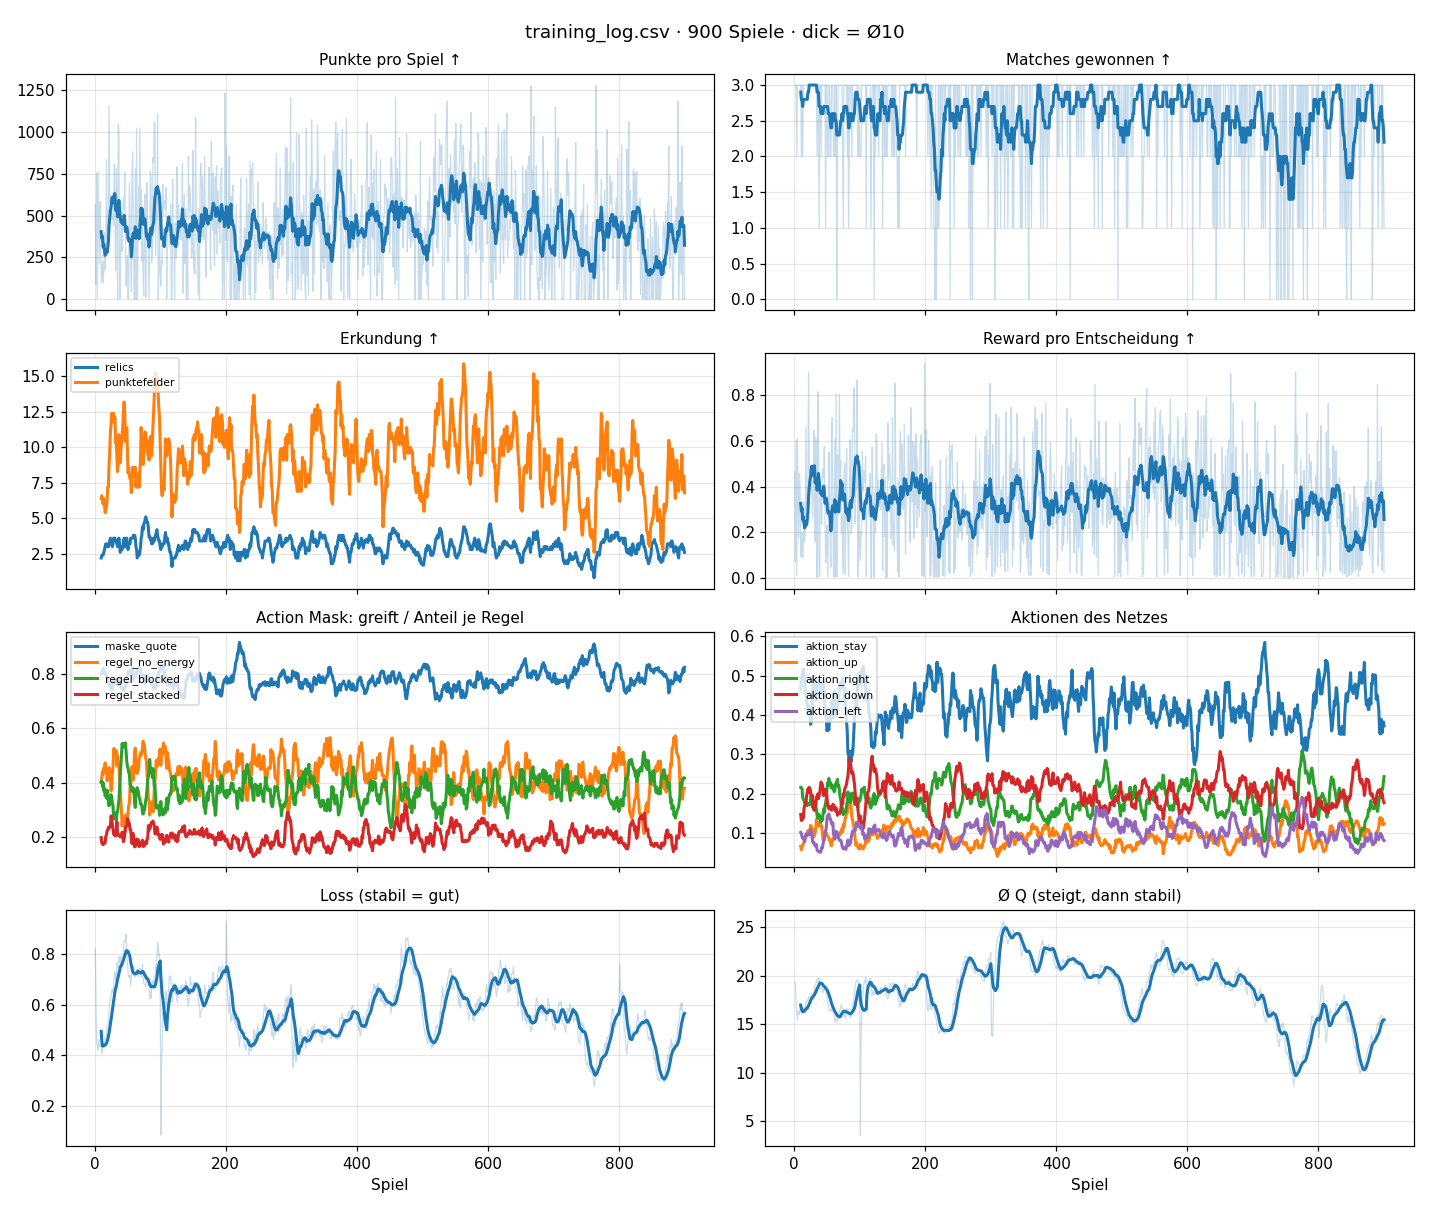

The data file committed next to this chart (first rows):
spiel, siege, niederlagen, punkte, relics, punktefelder, maske_quote, regel_no_energy, regel_blocked, regel_stacked, aktion_stay, aktion_up, aktion_right, aktion_down, aktion_left, reward, reward_on_point_tile, reward_team_gain, reward_near_relic, reward_explore, loss, q, lernschritte, epsilon
1, 3, 0, 569, 2, 8, 0.7132, 0.2336, 0.4087, 0.3577, 0.2948, 0.1711, 0.1431, 0.3036, 0.0874, 0.4644, 0.667, 0.2588, 0.0709, 0.0034, 0.8215, 19.39, 284, 0.1
2, 3, 0, 89, 2, 7, 0.8396, 0.0603, 0.7022, 0.2375, 0.3113, 0.0689, 0.2258, 0.213, 0.181, 0.0727, 0.6607, 0.263, 0.0501, 0.0262, 0.6016, 19.12, 587, 0.1
3, 3, 0, 755, 2, 7, 0.7016, 0.5769, 0.252, 0.1711, 0.4528, 0.0286, 0.3639, 0.057, 0.0977, 0.6032, 0.6861, 0.2607, 0.0478, 0.0055, 0.4488, 16.98, 890, 0.1
4, 2, 1, 6, 0, 0, 0.8714, 0.5139, 0.4248, 0.0613, 0.5712, 0.0217, 0.2555, 0.1184, 0.0331, 0.0101, 0.0, 0.1298, 0.0, 0.8702, 0.4414, 16.24, 1193, 0.1
5, 3, 0, 766, 2, 8, 0.9152, 0.59, 0.2362, 0.1738, 0.7026, 0.0168, 0.113, 0.0629, 0.1047, 0.6089, 0.6821, 0.2426, 0.0737, 0.0015, 0.4196, 15.41, 1496, 0.1
6, 3, 0, 471, 2, 8, 0.7801, 0.2404, 0.5197, 0.2399, 0.3977, 0.0416, 0.2343, 0.1346, 0.1919, 0.3787, 0.6741, 0.2484, 0.0631, 0.0144, 0.4622, 16.35, 1799, 0.1
7, 3, 0, 206, 2, 6, 0.775, 0.4547, 0.3623, 0.183, 0.4488, 0.0527, 0.2534, 0.1713, 0.0739, 0.1753, 0.6403, 0.2411, 0.0993, 0.0192, 0.4344, 16.21, 2102, 0.1
8, 3, 0, 585, 2, 10, 0.658, 0.3487, 0.4237, 0.2276, 0.3759, 0.0898, 0.2797, 0.1493, 0.1053, 0.4599, 0.6691, 0.2628, 0.0534, 0.0147, 0.438, 16.02, 2405, 0.1
9, 3, 0, 492, 4, 4, 0.964, 0.5057, 0.3093, 0.185, 0.5434, 0.1405, 0.0773, 0.1652, 0.0736, 0.4064, 0.6591, 0.223, 0.1157, 0.0022, 0.4361, 17.07, 2708, 0.1
10, 3, 0, 103, 4, 6, 0.8076, 0.4878, 0.3809, 0.1313, 0.5626, 0.04, 0.2196, 0.1007, 0.077, 0.0926, 0.6053, 0.2377, 0.1181, 0.0389, 0.4468, 17.03, 3011, 0.1
11, 2, 1, 161, 4, 10, 0.7753, 0.4186, 0.4366, 0.1448, 0.5658, 0.0826, 0.137, 0.1562, 0.0584, 0.1325, 0.6614, 0.2377, 0.0691, 0.0318, 0.408, 16.28, 3314, 0.1
12, 3, 0, 227, 2, 4, 0.7817, 0.2753, 0.5049, 0.2198, 0.3633, 0.1229, 0.1962, 0.2154, 0.1023, 0.1978, 0.6246, 0.2293, 0.1317, 0.0144, 0.4362, 16.32, 3617, 0.1
13, 2, 1, 97, 2, 4, 0.8936, 0.4688, 0.3927, 0.1385, 0.558, 0.0912, 0.1493, 0.1493, 0.0523, 0.0895, 0.5906, 0.1945, 0.1496, 0.0652, 0.443, 16.23, 3920, 0.1
14, 3, 0, 178, 2, 4, 0.7828, 0.7496, 0.1254, 0.1249, 0.6469, 0.053, 0.1986, 0.0818, 0.0197, 0.1531, 0.633, 0.245, 0.1004, 0.0216, 0.4483, 16.11, 4223, 0.1
15, 3, 0, 400, 4, 4, 0.8606, 0.5113, 0.326, 0.1627, 0.4624, 0.0621, 0.0914, 0.2972, 0.0869, 0.3305, 0.6588, 0.2486, 0.0826, 0.0101, 0.4471, 16.39, 4526, 0.1
16, 3, 0, 177, 4, 2, 0.7146, 0.505, 0.2411, 0.254, 0.3881, 0.069, 0.1754, 0.2196, 0.1479, 0.1609, 0.5988, 0.2216, 0.1664, 0.0132, 0.4684, 16.47, 4829, 0.1
17, 3, 0, 287, 4, 8, 0.7729, 0.1137, 0.4665, 0.4198, 0.1239, 0.1722, 0.29, 0.222, 0.1919, 0.2546, 0.6116, 0.2301, 0.1525, 0.0058, 0.4632, 16.86, 5132, 0.1
18, 3, 0, 835, 2, 12, 0.6314, 0.4715, 0.2393, 0.2892, 0.3854, 0.0824, 0.2116, 0.145, 0.1756, 0.6588, 0.6842, 0.251, 0.0614, 0.0034, 0.475, 17.35, 5435, 0.1
19, 3, 0, 324, 2, 8, 0.7193, 0.0643, 0.6082, 0.3275, 0.2673, 0.1698, 0.1133, 0.3737, 0.076, 0.2717, 0.6492, 0.248, 0.0897, 0.0131, 0.5162, 17.27, 5738, 0.1
20, 3, 0, 381, 4, 16, 0.8342, 0.6471, 0.1855, 0.1674, 0.5245, 0.1122, 0.1386, 0.1852, 0.0394, 0.3221, 0.6405, 0.2506, 0.1029, 0.006, 0.5189, 17.52, 6041, 0.1
21, 3, 0, 548, 4, 10, 0.7012, 0.5724, 0.1861, 0.2414, 0.3753, 0.1333, 0.1727, 0.2369, 0.0818, 0.4405, 0.6574, 0.2546, 0.083, 0.005, 0.5316, 17.45, 6344, 0.1
22, 3, 0, 1159, 4, 20, 0.706, 0.4484, 0.3685, 0.1831, 0.5021, 0.0856, 0.1954, 0.129, 0.088, 0.9024, 0.6956, 0.2594, 0.0426, 0.0025, 0.5714, 17.71, 6647, 0.1
23, 3, 0, 580, 4, 12, 0.8118, 0.2028, 0.6076, 0.1896, 0.3502, 0.1429, 0.1655, 0.2745, 0.0669, 0.4622, 0.682, 0.2562, 0.0578, 0.004, 0.6114, 17.89, 6950, 0.1
24, 3, 0, 594, 4, 18, 0.8635, 0.5997, 0.2627, 0.1377, 0.6668, 0.0325, 0.1716, 0.0541, 0.0749, 0.476, 0.6794, 0.2505, 0.0652, 0.0049, 0.6139, 17.79, 7253, 0.1
25, 3, 0, 616, 2, 10, 0.7082, 0.0613, 0.3838, 0.5549, 0.1802, 0.201, 0.2279, 0.2292, 0.1618, 0.494, 0.6645, 0.2367, 0.0948, 0.0041, 0.6337, 17.91, 7556, 0.1
26, 3, 0, 594, 2, 10, 0.673, 0.6444, 0.1828, 0.1728, 0.444, 0.056, 0.2822, 0.1093, 0.1085, 0.4836, 0.6687, 0.2554, 0.0703, 0.0056, 0.6548, 18.15, 7859, 0.1
27, 3, 0, 476, 2, 8, 0.8102, 0.6211, 0.1769, 0.2019, 0.4856, 0.097, 0.1274, 0.2167, 0.0733, 0.3853, 0.6598, 0.2412, 0.095, 0.004, 0.6623, 18.18, 8162, 0.1
28, 3, 0, 499, 4, 6, 0.8577, 0.6802, 0.2025, 0.1173, 0.6644, 0.0824, 0.0666, 0.1514, 0.0352, 0.2656, 0.4797, 0.3745, 0.1251, 0.0207, 0.647, 17.99, 8465, 0.1
29, 3, 0, 438, 6, 14, 0.819, 0.7694, 0.1093, 0.1213, 0.7031, 0.0429, 0.1125, 0.1087, 0.0328, 0.3494, 0.6481, 0.2676, 0.0791, 0.0051, 0.6764, 17.98, 8768, 0.1
30, 3, 0, 806, 4, 11, 0.6812, 0.654, 0.2038, 0.1422, 0.5397, 0.0361, 0.2864, 0.0837, 0.054, 0.6474, 0.6781, 0.2631, 0.0522, 0.0065, 0.7153, 18.42, 9071, 0.1
31, 3, 0, 554, 4, 12, 0.7537, 0.3939, 0.3902, 0.2159, 0.448, 0.1892, 0.1029, 0.2257, 0.0341, 0.4485, 0.6688, 0.2586, 0.0687, 0.0038, 0.7293, 18.68, 9374, 0.1
32, 3, 0, 172, 2, 2, 0.7822, 0.5206, 0.2998, 0.1796, 0.4086, 0.1431, 0.1578, 0.2521, 0.0384, 0.1577, 0.5901, 0.2206, 0.1686, 0.0207, 0.6975, 19.09, 9677, 0.1
33, 3, 0, 782, 4, 12, 0.7652, 0.2346, 0.381, 0.3845, 0.3124, 0.2393, 0.1181, 0.2593, 0.0709, 0.6149, 0.6808, 0.2427, 0.0742, 0.0024, 0.6938, 19.13, 9980, 0.1
34, 3, 0, 604, 2, 8, 0.8574, 0.0378, 0.5096, 0.4526, 0.1916, 0.2727, 0.141, 0.2833, 0.1114, 0.4891, 0.669, 0.2281, 0.0982, 0.0048, 0.7663, 19.55, 10283, 0.1
35, 2, 1, 0, 0, 0, 0.8041, 0.4563, 0.4518, 0.0919, 0.5821, 0.093, 0.0538, 0.2529, 0.0181, 0.0025, 0.0, 0.0, 0.0, 1.0, 0.7684, 19.6, 10586, 0.1
36, 3, 0, 1048, 4, 20, 0.6999, 0.3811, 0.4252, 0.1937, 0.4611, 0.0722, 0.2172, 0.166, 0.0834, 0.8152, 0.6811, 0.2676, 0.0434, 0.0079, 0.7477, 19.27, 10889, 0.1
37, 3, 0, 1014, 6, 24, 0.6692, 0.5144, 0.3541, 0.1315, 0.5514, 0.0549, 0.2319, 0.0959, 0.0658, 0.7912, 0.6949, 0.2674, 0.0352, 0.0025, 0.7887, 19.6, 11192, 0.1
38, 1, 2, 0, 0, 0, 0.7889, 0.2465, 0.6512, 0.1023, 0.6562, 0.0429, 0.0514, 0.2244, 0.0251, 0.0072, 0.0, 0.0, 0.0, 1.0, 0.7671, 19.77, 11495, 0.1
39, 3, 0, 5, 0, 0, 0.762, 0.3166, 0.5863, 0.0971, 0.6322, 0.0842, 0.0832, 0.1778, 0.0227, 0.0098, 0.0, 0.111, 0.0, 0.889, 0.7927, 19.26, 11798, 0.1
40, 3, 0, 465, 6, 20, 0.6335, 0.1824, 0.6481, 0.1695, 0.4867, 0.0893, 0.133, 0.2439, 0.0472, 0.4025, 0.702, 0.238, 0.0407, 0.0194, 0.7846, 18.66, 12101, 0.1
41, 2, 1, 493, 4, 16, 0.7348, 0.0239, 0.7482, 0.2279, 0.3483, 0.1143, 0.1189, 0.3462, 0.0722, 0.3925, 0.6824, 0.269, 0.0399, 0.0086, 0.747, 18.62, 12404, 0.1
42, 3, 0, 284, 2, 8, 0.7505, 0.0, 0.6823, 0.3177, 0.3148, 0.1239, 0.2212, 0.2127, 0.1274, 0.236, 0.6505, 0.2487, 0.087, 0.0138, 0.7902, 18.7, 12707, 0.1
43, 3, 0, 569, 6, 20, 0.807, 0.5942, 0.2495, 0.1563, 0.5448, 0.0834, 0.0794, 0.2361, 0.0562, 0.4559, 0.6747, 0.2613, 0.0581, 0.006, 0.7516, 18.63, 13010, 0.1
44, 3, 0, 603, 6, 18, 0.7305, 0.0239, 0.6477, 0.3283, 0.2809, 0.0872, 0.2841, 0.1469, 0.201, 0.4786, 0.6824, 0.2626, 0.0436, 0.0114, 0.8284, 18.28, 13313, 0.1
45, 3, 0, 539, 2, 6, 0.859, 0.4836, 0.3331, 0.1833, 0.4928, 0.0832, 0.1946, 0.1077, 0.1218, 0.4376, 0.6705, 0.2403, 0.0826, 0.0066, 0.8552, 18.56, 13616, 0.1
46, 3, 0, 761, 2, 12, 0.7993, 0.0941, 0.5041, 0.4018, 0.2116, 0.2668, 0.1306, 0.3014, 0.0896, 0.576, 0.6644, 0.2535, 0.0798, 0.0023, 0.8522, 18.9, 13919, 0.1
47, 3, 0, 332, 2, 4, 0.7018, 0.2196, 0.4112, 0.3692, 0.1868, 0.0554, 0.3985, 0.121, 0.2383, 0.285, 0.6342, 0.2429, 0.1158, 0.0071, 0.8495, 19, 14222, 0.1
48, 1, 2, 80, 4, 4, 0.9192, 0.5714, 0.2985, 0.1301, 0.5373, 0.0642, 0.129, 0.1815, 0.088, 0.0678, 0.6184, 0.2554, 0.0554, 0.0707, 0.879, 18.7, 14525, 0.1
49, 3, 0, 193, 2, 6, 0.8469, 0.6348, 0.2631, 0.1021, 0.5469, 0.0395, 0.1944, 0.1291, 0.0901, 0.1637, 0.6425, 0.2472, 0.0821, 0.0283, 0.8033, 18.25, 14828, 0.1
50, 3, 0, 263, 2, 4, 0.7743, 0.0815, 0.4718, 0.4467, 0.1354, 0.0584, 0.3649, 0.1477, 0.2937, 0.2333, 0.6136, 0.2306, 0.1374, 0.0184, 0.7685, 18.02, 15131, 0.1
51, 2, 1, 0, 0, 0, 0.8787, 0.1528, 0.6562, 0.191, 0.3945, 0.0634, 0.2793, 0.1199, 0.1429, 0.0064, 0.0, 0.0, 0.0, 1.0, 0.7301, 17.71, 15434, 0.1
52, 2, 1, 147, 6, 12, 0.8044, 0.3025, 0.5372, 0.1604, 0.3462, 0.1069, 0.2183, 0.2162, 0.1125, 0.1237, 0.6339, 0.2588, 0.0702, 0.0371, 0.7125, 16.78, 15737, 0.1
53, 3, 0, 698, 6, 14, 0.6994, 0.6394, 0.1883, 0.1723, 0.4893, 0.0504, 0.1994, 0.1442, 0.1167, 0.552, 0.6873, 0.2555, 0.0532, 0.004, 0.7083, 16.61, 16040, 0.1
54, 3, 0, 500, 6, 16, 0.8052, 0.6544, 0.2417, 0.1039, 0.5949, 0.0373, 0.1154, 0.1743, 0.0781, 0.364, 0.6505, 0.276, 0.0677, 0.0058, 0.7163, 16.38, 16343, 0.1
55, 2, 1, 277, 6, 6, 0.8169, 0.5119, 0.316, 0.1722, 0.4054, 0.084, 0.2399, 0.141, 0.1298, 0.2281, 0.6562, 0.2397, 0.0946, 0.0095, 0.6747, 16.54, 16646, 0.1
56, 2, 1, 42, 2, 2, 0.8113, 0.4899, 0.3957, 0.1143, 0.3978, 0.1472, 0.1424, 0.2717, 0.0411, 0.0481, 0.4755, 0.1545, 0.2123, 0.1576, 0.7151, 16.34, 16949, 0.1
57, 3, 0, 767, 2, 10, 0.8465, 0.5419, 0.3065, 0.1516, 0.4915, 0.0357, 0.2641, 0.0602, 0.1485, 0.6027, 0.6838, 0.2549, 0.0567, 0.0046, 0.7489, 16.48, 17252, 0.1
58, 3, 0, 882, 4, 16, 0.6007, 0.1321, 0.4377, 0.4302, 0.2868, 0.1943, 0.1487, 0.2729, 0.0973, 0.702, 0.6832, 0.2583, 0.0554, 0.003, 0.7437, 16.72, 17555, 0.1
59, 3, 0, 383, 4, 6, 0.7545, 0.5866, 0.2408, 0.1726, 0.3883, 0.0842, 0.2324, 0.1866, 0.1085, 0.3179, 0.6559, 0.2542, 0.0812, 0.0088, 0.7559, 16.54, 17858, 0.1
60, 2, 1, 4, 2, 2, 0.8667, 0.6266, 0.3044, 0.069, 0.4825, 0.0666, 0.2829, 0.1386, 0.0293, 0.0087, 0.2495, 0.0998, 0.0078, 0.6429, 0.7348, 16.51, 18161, 0.1
... 840 more rows
